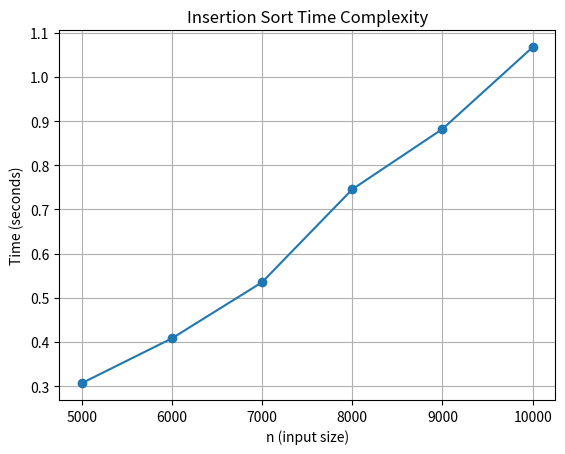

Source code (Python):
import matplotlib.pyplot as plt
import random
import time

def insertion_sort(arr):
    for i in range(1, len(arr)):
        key = arr[i]
        j = i - 1

        while j >= 0 and arr[j] > key:
            arr[j + 1] = arr[j]
            j -= 1

        arr[j + 1] = key

    return arr

l = [random.randint(1, 100) for _ in range(10)]
print("Original list:", l)
print("Sorted list:", insertion_sort(l.copy()))



n_list = [5000, 6000, 7000, 8000, 9000, 10000]
sort_time = []

for n in n_list:
    arr = [random.randint(1, 10000) for _ in range(n)]

    start = time.perf_counter()
    insertion_sort(arr)
    end = time.perf_counter()

    sort_time.append(end - start)



plt.plot(n_list, sort_time, marker='o')
plt.xlabel('n (input size)')
plt.ylabel('Time (seconds)')
plt.title('Insertion Sort Time Complexity')
plt.grid(True)
plt.show()
